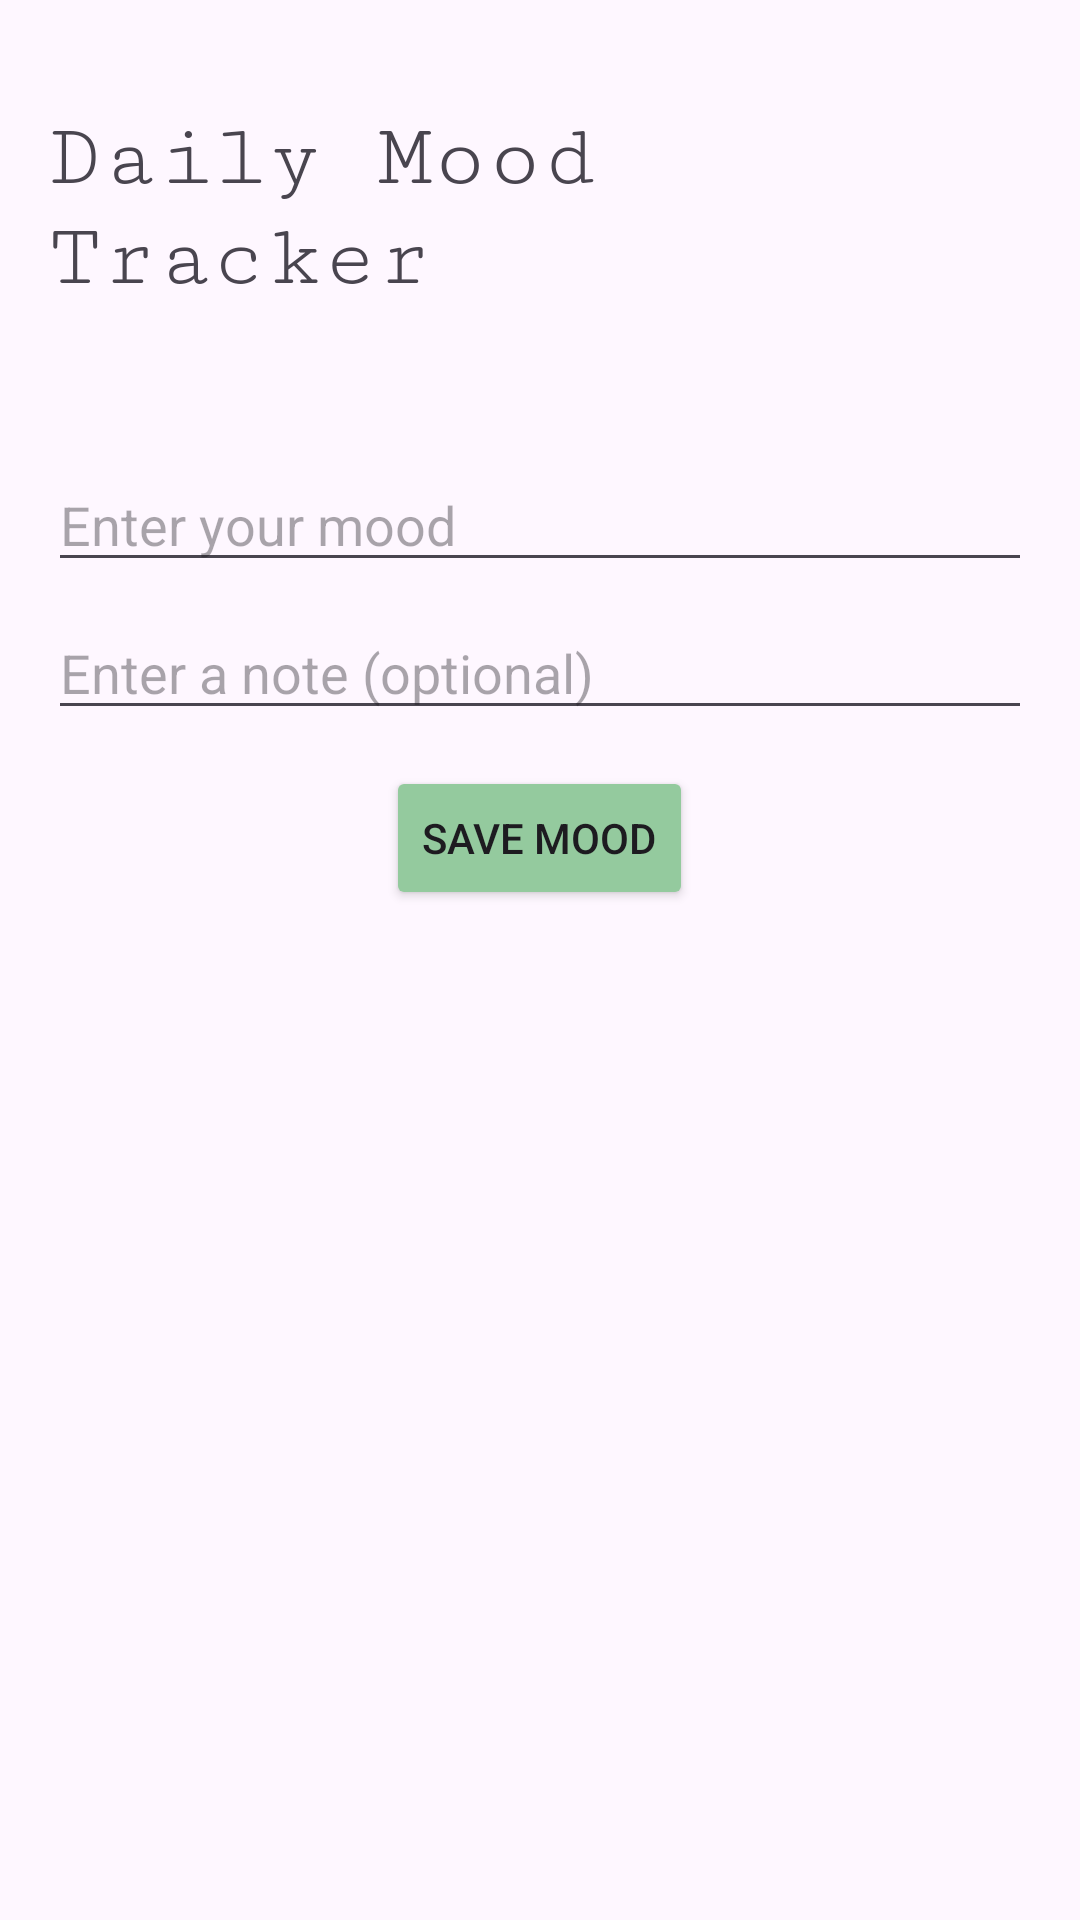

The Android layout XML behind this screen, and the referenced resources:
<!-- AndroidManifest.xml: application theme Theme.DailyMoodJournal -->
<!-- res/layout/fragment_home.xml -->
<LinearLayout
    xmlns:android="http://schemas.android.com/apk/res/android"
    android:orientation="vertical"
    android:gravity="center_horizontal"
    android:padding="16dp"
    android:layout_width="match_parent"
    android:layout_height="match_parent"
    android:background="@drawable/bgimage">
    <TextView
        android:layout_width="wrap_content"
        android:layout_height="wrap_content"
        android:text="Daily Mood Tracker"
        android:textSize="30dp"
        android:fontFamily="serif-monospace"
        android:layout_marginTop="20dp"
        android:layout_marginBottom="50dp"/>

    <EditText
        android:id="@+id/etMood"
        android:hint="Enter your mood"
        android:layout_width="match_parent"
        android:layout_height="wrap_content"/>

    <EditText
        android:id="@+id/etNote"
        android:hint="Enter a note (optional)"
        android:layout_width="match_parent"
        android:layout_height="wrap_content"
        android:layout_marginTop="8dp"/>

    <Button
        android:id="@+id/btnSaveMood"
        android:text="Save Mood"
        android:layout_width="wrap_content"
        android:layout_height="wrap_content"
        android:backgroundTint="#94CA9E"
        android:layout_marginTop="12dp"/>
</LinearLayout>
<!-- resources referenced by this layout -->
<resources>
  <style name="Theme.DailyMoodJournal" parent="Base.Theme.DailyMoodJournal" />
  <style name="Base.Theme.DailyMoodJournal" parent="Theme.Material3.DayNight.NoActionBar">
          
          
      </style>
</resources>
